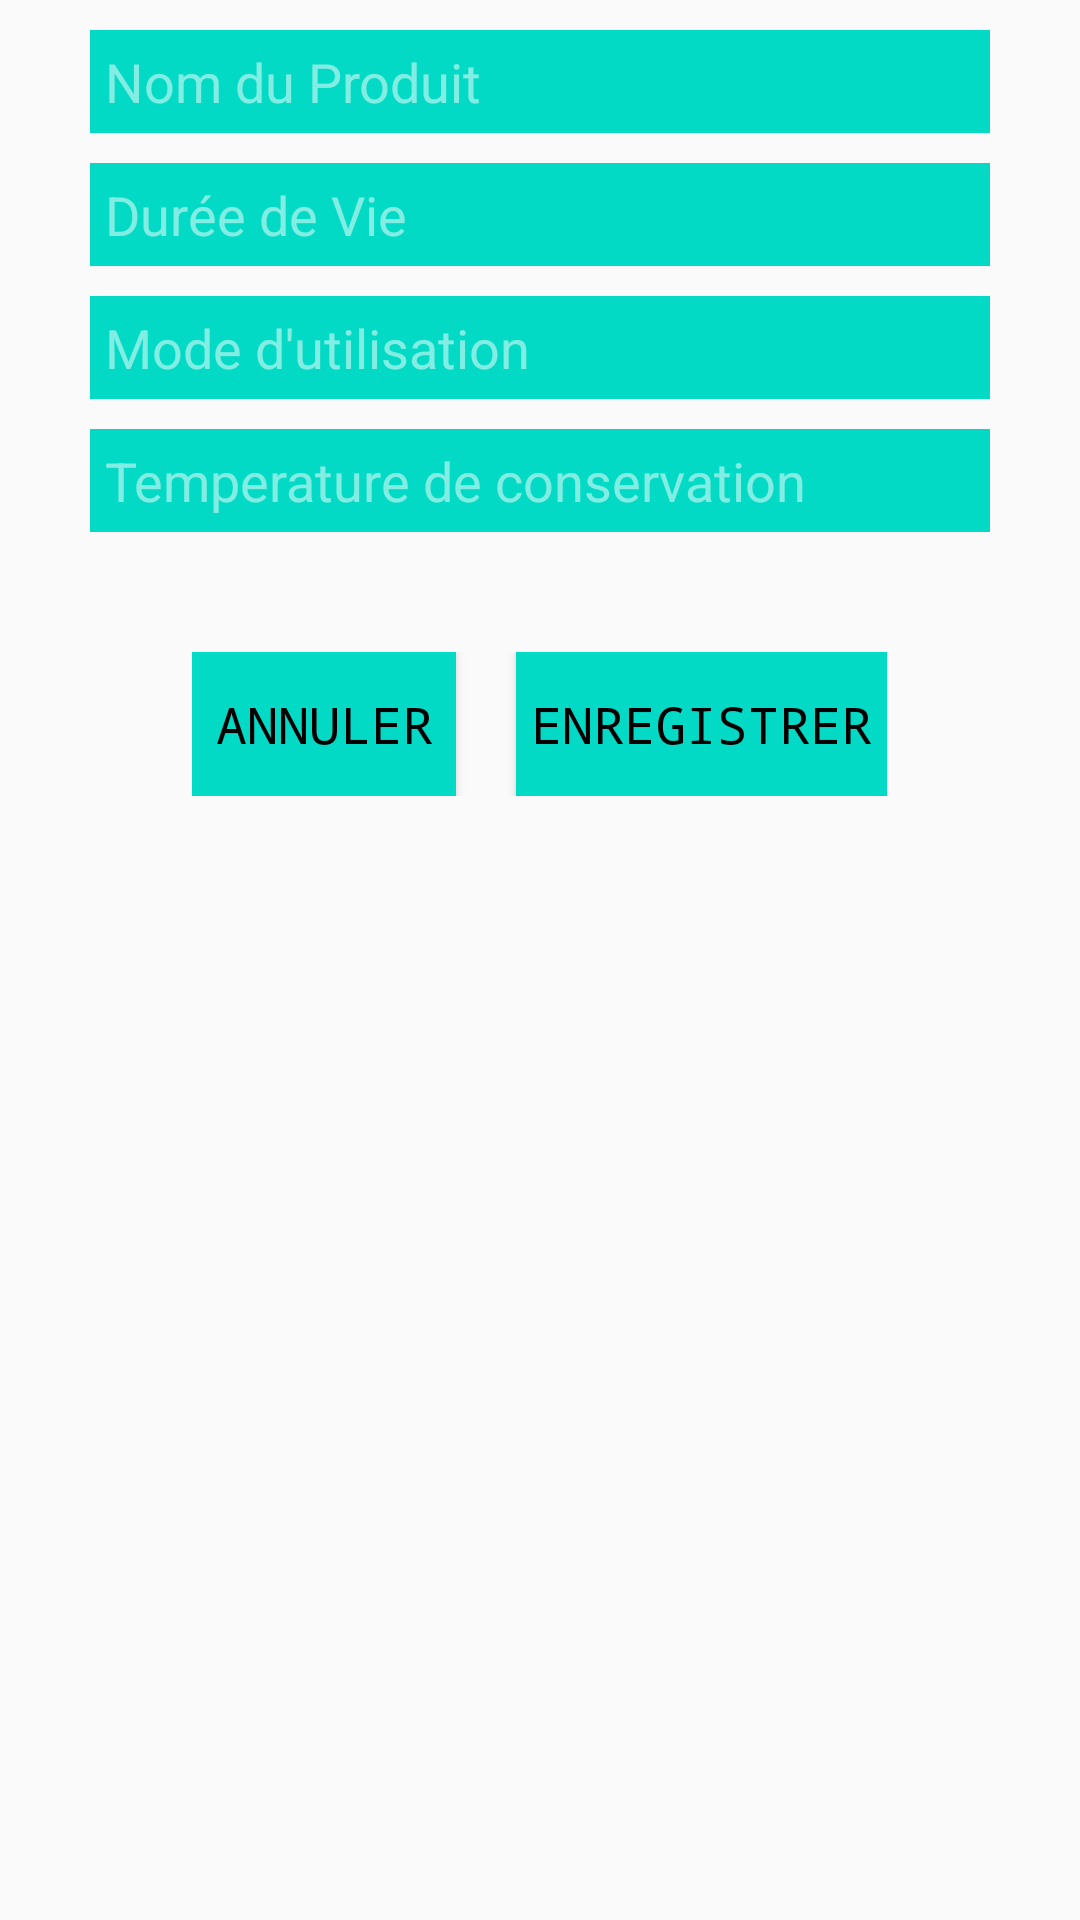

Produce the Android XML layout that renders to this screen, including the resource entries it uses.
<!-- AndroidManifest.xml: application theme Theme.AppCompat.DayNight -->
<!-- res/layout/dialog_box.xml -->
<?xml version="1.0" encoding="utf-8"?>
<LinearLayout xmlns:android="http://schemas.android.com/apk/res/android"
    android:orientation="vertical" android:layout_width="match_parent"
    android:id="@+id/add_dialog_box"
    android:theme="@style/ThemeOverlay.AppCompat.Dark"
    android:layout_height="match_parent">


    <EditText
        android:layout_width="300dp"
        android:padding="5dp"
        android:layout_height="wrap_content"
        android:id="@+id/edit_name"
        android:hint="Nom du Produit"
        android:background="@color/design_default_color_secondary"
        android:layout_marginTop="10dp"
        android:layout_marginBottom="10dp"
        android:inputType="textAutoComplete"
        android:layout_gravity="center"
        />

    <EditText
        android:layout_width="300dp"
        android:padding="5dp"
        android:background="@color/design_default_color_secondary"
        android:layout_height="wrap_content"
        android:id="@+id/edit_duré"
        android:layout_gravity="center"
        android:hint="Durée de Vie"
        android:layout_marginBottom="10dp"
        />


    <EditText
        android:layout_width="300dp"
        android:padding="5dp"
        android:layout_height="wrap_content"
        android:id="@+id/edit_mode"
        android:background="@color/design_default_color_secondary"
        android:layout_gravity="center"
        android:hint="Mode d'utilisation"
        android:layout_marginBottom="10dp"
        />

    <EditText
        android:layout_width="300dp"
        android:padding="5dp"
        android:layout_height="wrap_content"
        android:id="@+id/edit_tmp"
        android:background="@color/design_default_color_secondary"
        android:layout_gravity="center"
        android:hint="Temperature de conservation"
        android:layout_marginBottom="10dp"
        android:inputType="numberSigned"
        />

    <LinearLayout
        android:layout_width="wrap_content"
        android:layout_height="wrap_content"
        android:layout_gravity="center"
        android:layout_marginBottom="10dp"
        android:layout_marginTop="30dp"
        android:orientation="horizontal">

        <Button
            android:id="@+id/cancel"
            style="@style/Widget.AppCompat.Button"
            android:layout_width="wrap_content"
            android:layout_height="wrap_content"
            android:layout_marginRight="10dp"
            android:text="Annuler"
            android:textColor="#000000"
            android:background="@color/design_default_color_secondary"
            android:textSize="17dp"
            android:typeface="monospace" />
        <Button
            android:layout_width="wrap_content"
            android:layout_height="wrap_content"
            android:text="Enregistrer"
            android:textSize="17dp"
            android:background="@color/design_default_color_secondary"
            style="@style/Widget.AppCompat.Button"
            android:padding="5dp"
            android:typeface="monospace"
            android:textColor="#000000"
            android:id="@+id/validate"
            android:layout_marginLeft="10dp"
            />

    </LinearLayout>

</LinearLayout>
<!-- resources referenced by this layout -->
<resources>

</resources>
